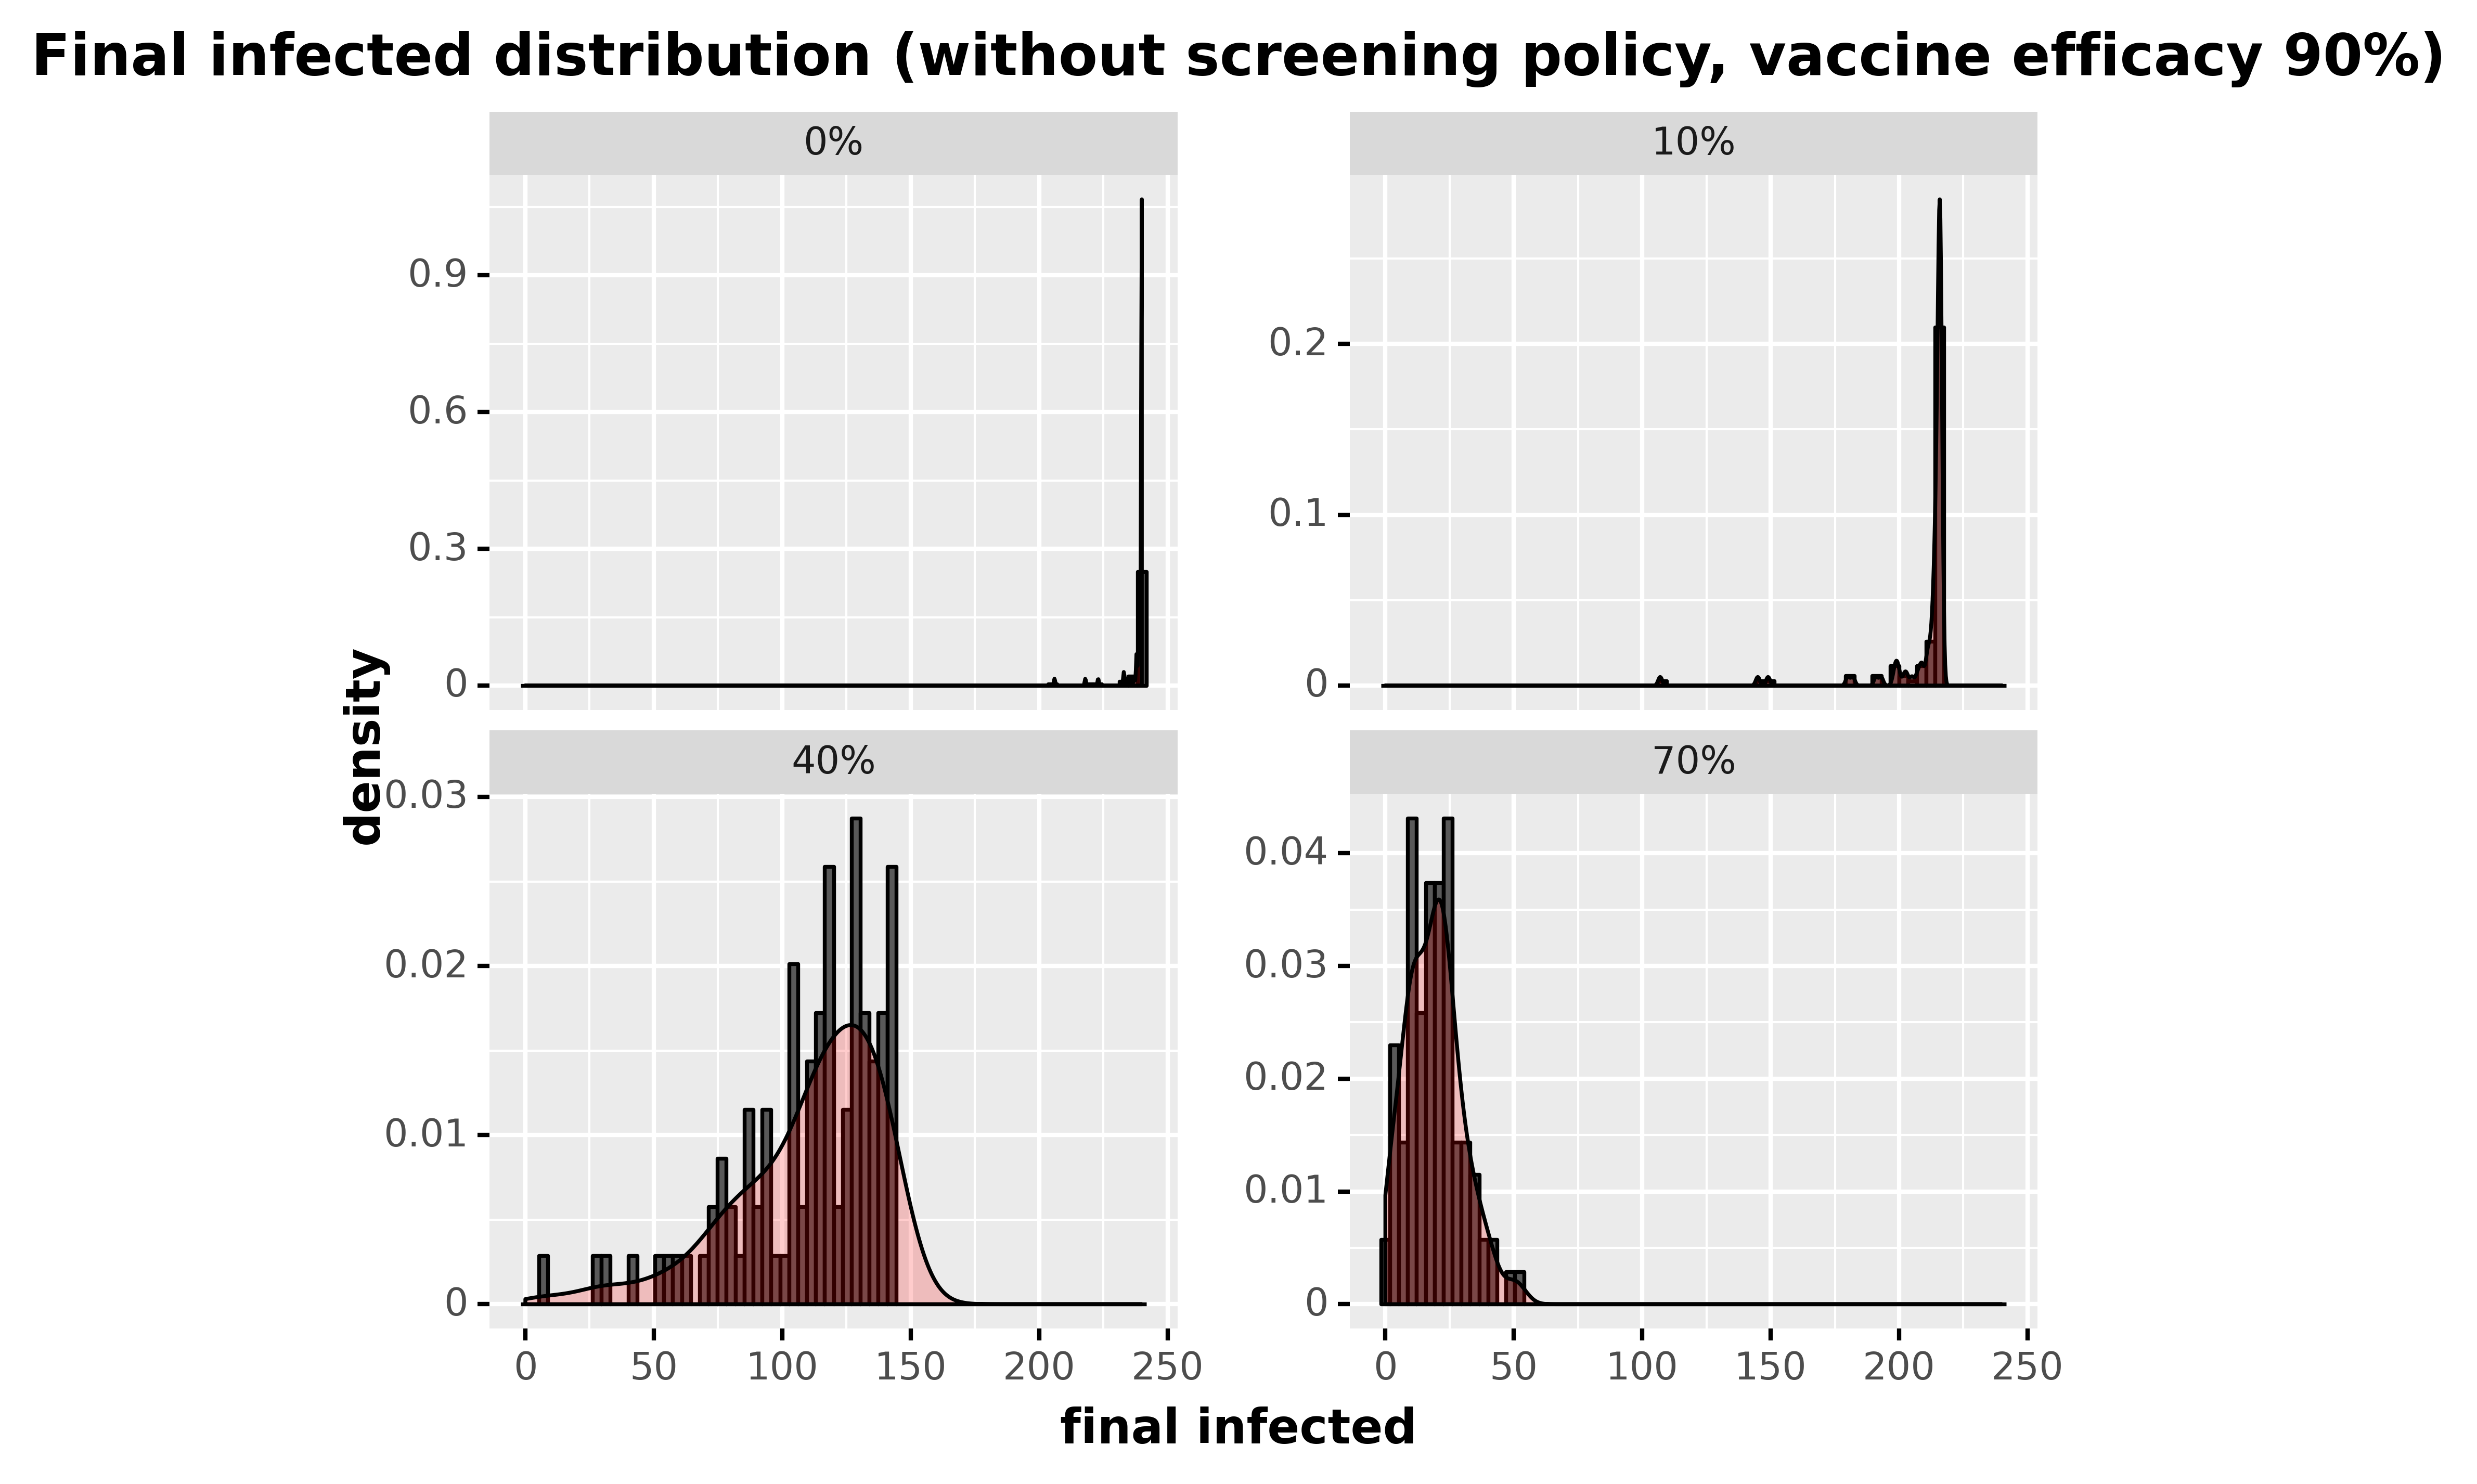

Source data for this figure (header and first rows):
, day, final_infected, type_pretty
60, 60, 240, 0%
121, 60, 240, 0%
182, 60, 234, 0%
243, 60, 240, 0%
304, 60, 240, 0%
365, 60, 233, 0%
426, 60, 239, 0%
487, 60, 240, 0%
548, 60, 240, 0%
609, 60, 240, 0%
670, 60, 240, 0%
731, 60, 238, 0%
792, 60, 240, 0%
853, 60, 240, 0%
914, 60, 240, 0%
975, 60, 239, 0%
1036, 60, 240, 0%
1097, 60, 240, 0%
1158, 60, 238, 0%
1219, 60, 240, 0%
1280, 60, 239, 0%
1341, 60, 239, 0%
1402, 60, 240, 0%
1463, 60, 240, 0%
1524, 60, 240, 0%
1585, 60, 240, 0%
1646, 60, 240, 0%
1707, 60, 240, 0%
1768, 60, 240, 0%
1829, 60, 240, 0%
1890, 60, 240, 0%
1951, 60, 238, 0%
2012, 60, 239, 0%
2073, 60, 239, 0%
2134, 60, 240, 0%
2195, 60, 240, 0%
2256, 60, 206, 0%
2317, 60, 240, 0%
2378, 60, 239, 0%
2439, 60, 240, 0%
2500, 60, 240, 0%
2561, 60, 240, 0%
2622, 60, 239, 0%
2683, 60, 240, 0%
2744, 60, 238, 0%
2805, 60, 240, 0%
2866, 60, 239, 0%
2927, 60, 240, 0%
2988, 60, 240, 0%
3049, 60, 240, 0%
3110, 60, 240, 0%
3171, 60, 236, 0%
3232, 60, 240, 0%
3293, 60, 239, 0%
3354, 60, 218, 0%
3415, 60, 240, 0%
3476, 60, 240, 0%
3537, 60, 223, 0%
3598, 60, 240, 0%
3659, 60, 240, 0%
... 340 more rows
